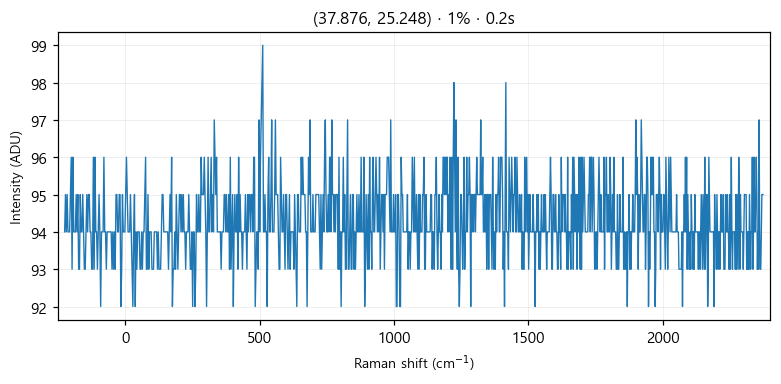

Source data for this figure (header and first rows):
# laser_power_pct, 1
# exposure_time, 0.2
# laser_nm, 532
# mode, single
pixel_index, raman_shift_cm-1, wavelength_nm, intensity
0, -226.4, 525.7, 94.0
1, -223.3, 525.8, 95.0
2, -220.2, 525.9, 94.0
3, -217.2, 525.9, 95.0
4, -214.1, 526, 94.0
5, -211, 526.1, 94.0
6, -208, 526.2, 94.0
7, -204.9, 526.3, 95.0
8, -201.8, 526.4, 96.0
9, -198.8, 526.5, 93.0
10, -195.7, 526.5, 96.0
11, -192.7, 526.6, 94.0
12, -189.6, 526.7, 94.0
13, -186.5, 526.8, 94.0
14, -183.5, 526.9, 95.0
15, -180.4, 527, 94.0
16, -177.4, 527, 95.0
17, -174.3, 527.1, 93.0
18, -171.3, 527.2, 93.0
19, -168.2, 527.3, 95.0
20, -165.2, 527.4, 94.0
21, -162.1, 527.5, 94.0
22, -159.1, 527.6, 95.0
23, -156, 527.6, 94.0
24, -153, 527.7, 93.0
25, -150, 527.8, 93.0
26, -146.9, 527.9, 94.0
27, -143.9, 528, 95.0
28, -140.8, 528.1, 94.0
29, -137.8, 528.1, 95.0
30, -134.8, 528.2, 95.0
31, -131.7, 528.3, 94.0
32, -128.7, 528.4, 94.0
33, -125.7, 528.5, 93.0
34, -122.6, 528.6, 93.0
35, -119.6, 528.7, 96.0
36, -116.6, 528.7, 93.0
37, -113.5, 528.8, 96.0
38, -110.5, 528.9, 94.0
39, -107.5, 529, 94.0
40, -104.5, 529.1, 93.0
41, -101.4, 529.2, 94.0
42, -98.41, 529.3, 95.0
43, -95.39, 529.3, 94.0
44, -92.36, 529.4, 92.0
45, -89.35, 529.5, 94.0
46, -86.33, 529.6, 94.0
47, -83.31, 529.7, 94.0
48, -80.3, 529.8, 96.0
49, -77.28, 529.8, 94.0
50, -74.27, 529.9, 94.0
51, -71.26, 530, 93.0
52, -68.25, 530.1, 94.0
53, -65.24, 530.2, 94.0
54, -62.23, 530.3, 94.0
55, -59.22, 530.4, 94.0
... 968 more rows
